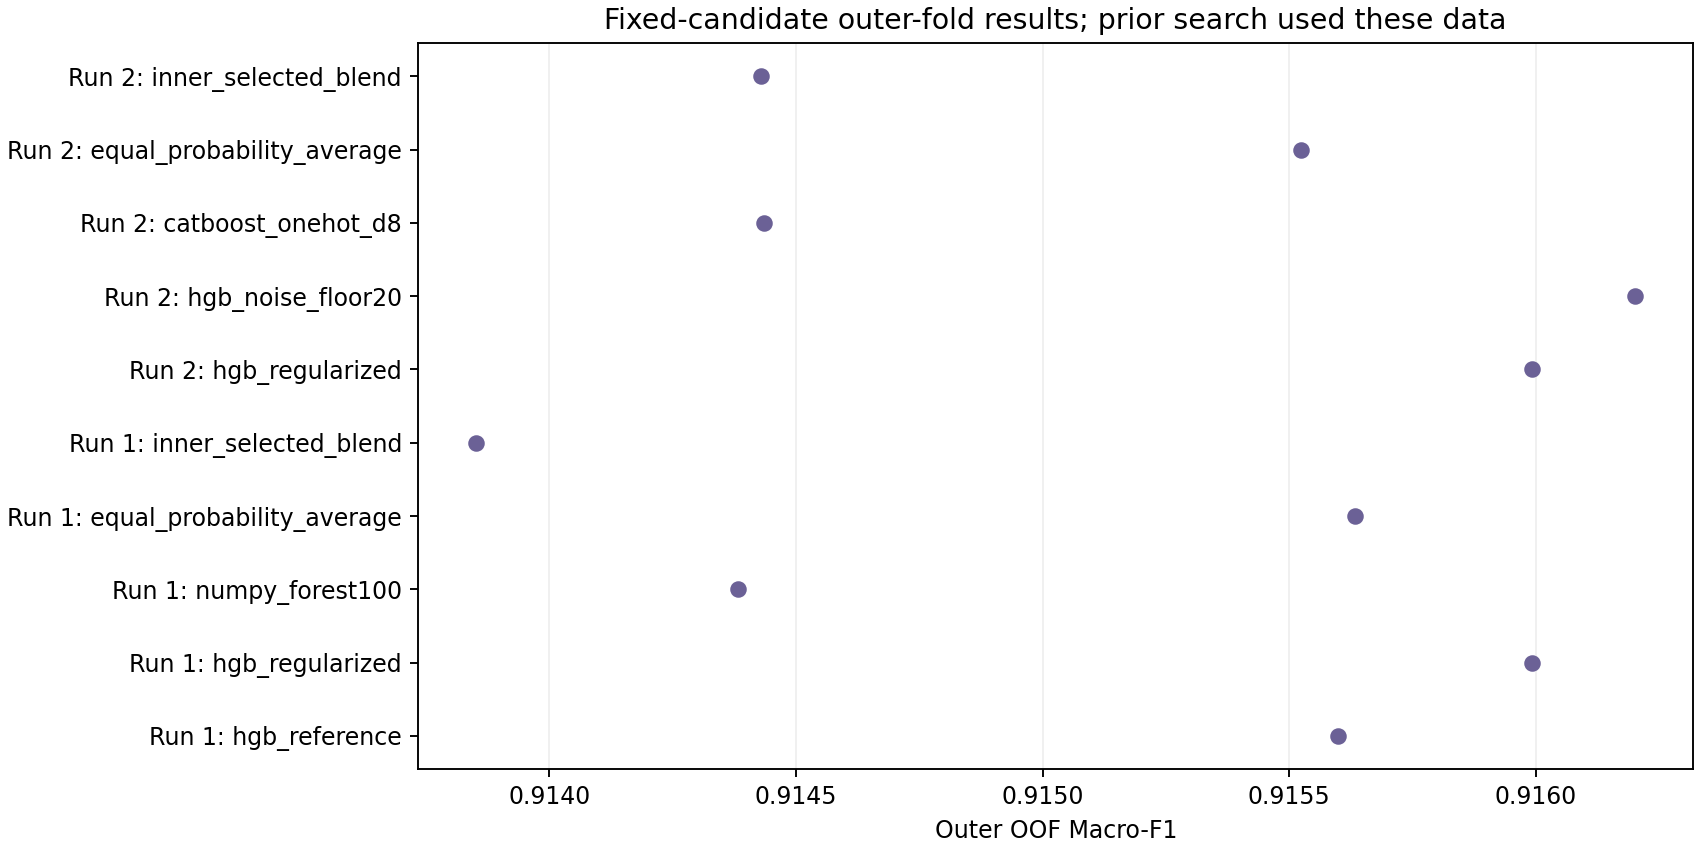

The data file committed next to this chart (first rows):
run_id, name, outer_oof_macro_f1, outer_oof_accuracy
20261106T082753Z_nested_81a47e6a_de44f7, hgb_reference, 0.9156, 0.9156
20261106T082753Z_nested_81a47e6a_de44f7, hgb_regularized, 0.916, 0.916
20261106T082753Z_nested_81a47e6a_de44f7, numpy_forest100, 0.9144, 0.9141
20261106T082753Z_nested_81a47e6a_de44f7, equal_probability_average, 0.9156, 0.9156
20261106T082753Z_nested_81a47e6a_de44f7, inner_selected_blend, 0.9139, 0.9136
20261106T083032Z_nested_442297e6_f909ec, hgb_regularized, 0.916, 0.916
20261106T083032Z_nested_442297e6_f909ec, hgb_noise_floor20, 0.9162, 0.9162
20261106T083032Z_nested_442297e6_f909ec, catboost_onehot_d8, 0.9144, 0.9143
20261106T083032Z_nested_442297e6_f909ec, equal_probability_average, 0.9155, 0.9155
20261106T083032Z_nested_442297e6_f909ec, inner_selected_blend, 0.9144, 0.9143
